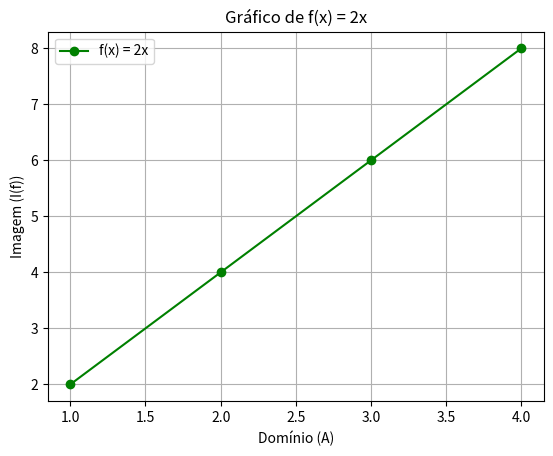

This chart was generated by the following Python code:
import matplotlib.pyplot as plt

# Definindo os conjuntos
A = [1, 2, 3, 4]
B = [1, 2, 3, 4, 5, 6, 7, 8]
C = [2 * x for x in A]
print("Copyright ©2025 | Delean Mafra, todos os direitos reservados.")


# Plotando os pontos no gráfico
plt.plot(A, C, 'go-', label='f(x) = 2x')  # 'go-' significa linha sólida verde com marcadores de círculo

# Configurando os rótulos dos eixos e o título
plt.xlabel('Domínio (A)')
plt.ylabel('Imagem (I(f))')
plt.title('Gráfico de f(x) = 2x')
plt.legend()

# Adicionando uma grade para melhor visualização
plt.grid(True)

# Exibindo o gráfico
plt.show()
